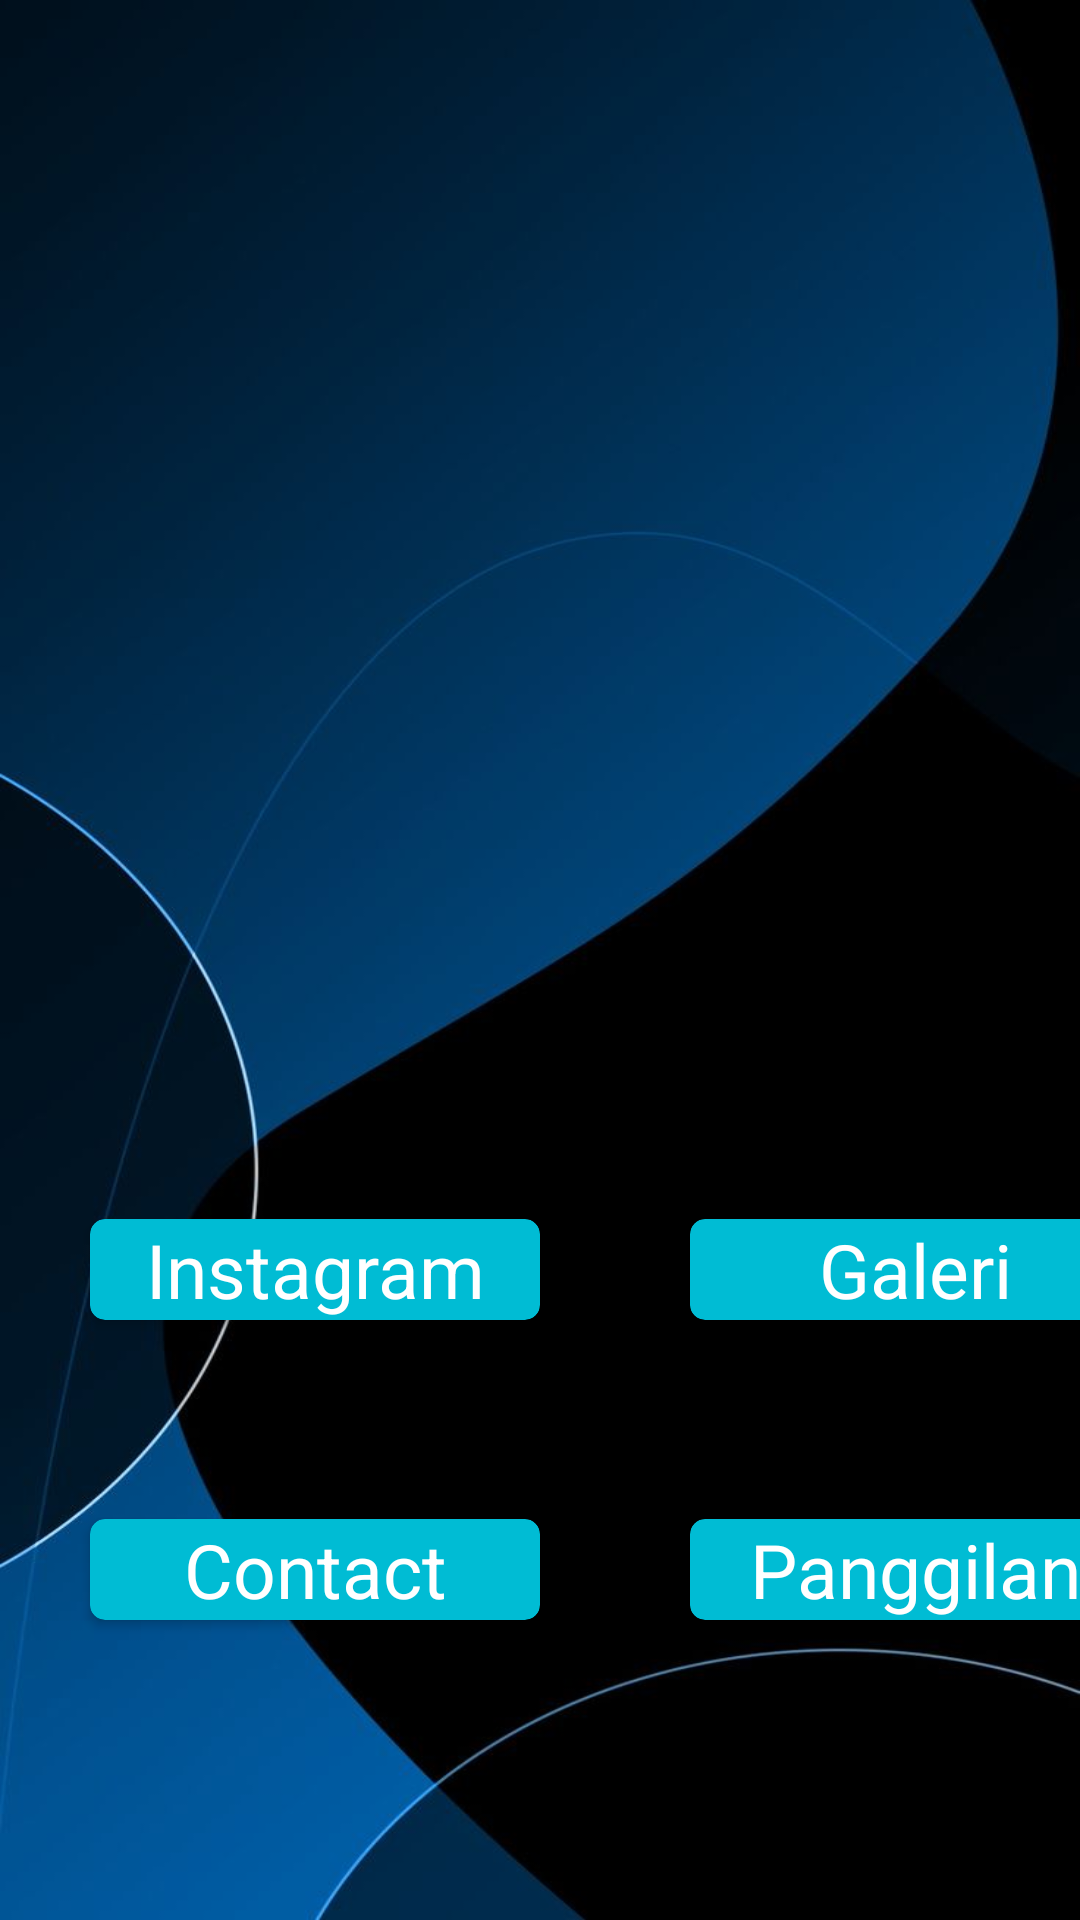

The Android layout XML behind this screen, and the referenced resources:
<!-- AndroidManifest.xml: application theme Theme.LoginTugas -->
<!-- res/layout/activity_dashboard.xml -->
<?xml version="1.0" encoding="utf-8"?>
<androidx.constraintlayout.widget.ConstraintLayout xmlns:android="http://schemas.android.com/apk/res/android"
    xmlns:app="http://schemas.android.com/apk/res-auto"
    xmlns:tools="http://schemas.android.com/tools"
    android:layout_width="match_parent"
    android:layout_height="match_parent"
    android:background="@drawable/bgn">




    <androidx.cardview.widget.CardView
        android:layout_width="150dp"
        android:layout_height="wrap_content"
        app:layout_constraintStart_toStartOf="parent"
        android:layout_marginLeft="30dp"
        app:layout_constraintBottom_toBottomOf="parent"
        android:layout_marginBottom="200dp"
        app:cardCornerRadius="5dp"
        app:cardBackgroundColor="#00BCD4"
        android:id="@+id/btnig">
        <androidx.constraintlayout.widget.ConstraintLayout
            android:layout_width="match_parent"
            android:layout_height="wrap_content">
            <TextView
                android:layout_width="wrap_content"
                android:layout_height="wrap_content"
                app:layout_constraintTop_toTopOf="parent"
                app:layout_constraintStart_toStartOf="parent"
                app:layout_constraintEnd_toEndOf="parent"
                app:layout_constraintBottom_toBottomOf="parent"
                android:text="Instagram"
                android:textSize="25dp"
                android:fontFamily="sans-serif"
                android:textColor="@color/white"/>
        </androidx.constraintlayout.widget.ConstraintLayout>
    </androidx.cardview.widget.CardView>

    <androidx.cardview.widget.CardView
        android:layout_width="150dp"
        android:layout_height="wrap_content"
        app:layout_constraintStart_toStartOf="parent"
        android:layout_marginLeft="230dp"
        app:layout_constraintBottom_toBottomOf="parent"
        android:layout_marginBottom="200dp"
        app:cardCornerRadius="5dp"
        app:cardBackgroundColor="#00BCD4"
        android:id="@+id/btngaleri">
        <androidx.constraintlayout.widget.ConstraintLayout
            android:layout_width="match_parent"
            android:layout_height="wrap_content">
            <TextView
                android:layout_width="wrap_content"
                android:layout_height="wrap_content"
                app:layout_constraintTop_toTopOf="parent"
                app:layout_constraintStart_toStartOf="parent"
                app:layout_constraintEnd_toEndOf="parent"
                app:layout_constraintBottom_toBottomOf="parent"
                android:text="Galeri"
                android:textSize="25dp"
                android:fontFamily="sans-serif"
                android:textColor="@color/white"/>
        </androidx.constraintlayout.widget.ConstraintLayout>
    </androidx.cardview.widget.CardView>

    <androidx.cardview.widget.CardView
        android:layout_width="150dp"
        android:layout_height="wrap_content"
        app:layout_constraintStart_toStartOf="parent"
        android:layout_marginLeft="30dp"
        app:layout_constraintBottom_toBottomOf="parent"
        android:layout_marginBottom="100dp"
        app:cardCornerRadius="5dp"
        app:cardBackgroundColor="#00BCD4"
        android:id="@+id/btncontact">
        <androidx.constraintlayout.widget.ConstraintLayout
            android:layout_width="match_parent"
            android:layout_height="wrap_content">
            <TextView
                android:layout_width="wrap_content"
                android:layout_height="wrap_content"
                app:layout_constraintTop_toTopOf="parent"
                app:layout_constraintStart_toStartOf="parent"
                app:layout_constraintEnd_toEndOf="parent"
                app:layout_constraintBottom_toBottomOf="parent"
                android:text="Contact"
                android:textSize="25dp"
                android:fontFamily="sans-serif"
                android:textColor="@color/white"/>
        </androidx.constraintlayout.widget.ConstraintLayout>
    </androidx.cardview.widget.CardView>

    <androidx.cardview.widget.CardView
        android:layout_width="150dp"
        android:layout_height="wrap_content"
        app:layout_constraintStart_toStartOf="parent"
        android:layout_marginLeft="230dp"
        app:layout_constraintBottom_toBottomOf="parent"
        android:layout_marginBottom="100dp"
        app:cardCornerRadius="5dp"
        app:cardBackgroundColor="#00BCD4"
        android:id="@+id/btncall">
        <androidx.constraintlayout.widget.ConstraintLayout
            android:layout_width="match_parent"
            android:layout_height="wrap_content">
            <TextView
                android:layout_width="wrap_content"
                android:layout_height="wrap_content"
                app:layout_constraintTop_toTopOf="parent"
                app:layout_constraintStart_toStartOf="parent"
                app:layout_constraintEnd_toEndOf="parent"
                app:layout_constraintBottom_toBottomOf="parent"
                android:text="Panggilan"
                android:textSize="25dp"
                android:fontFamily="sans-serif"
                android:textColor="@color/white"/>
        </androidx.constraintlayout.widget.ConstraintLayout>
    </androidx.cardview.widget.CardView>





</androidx.constraintlayout.widget.ConstraintLayout>
<!-- resources referenced by this layout -->
<resources>
  <!-- drawable bgn: jpg bitmap (drawable, 25579 bytes) -->
  <style name="Theme.LoginTugas" parent="Base.Theme.LoginTugas" />
  <style name="Base.Theme.LoginTugas" parent="Theme.Material3.DayNight.NoActionBar">
          
          
      </style>
  <!-- not gathered from this repository: default colours our renderer supplied (Android Studio template values) -->
  <color name="white">#FFFFFFFF</color>
</resources>
